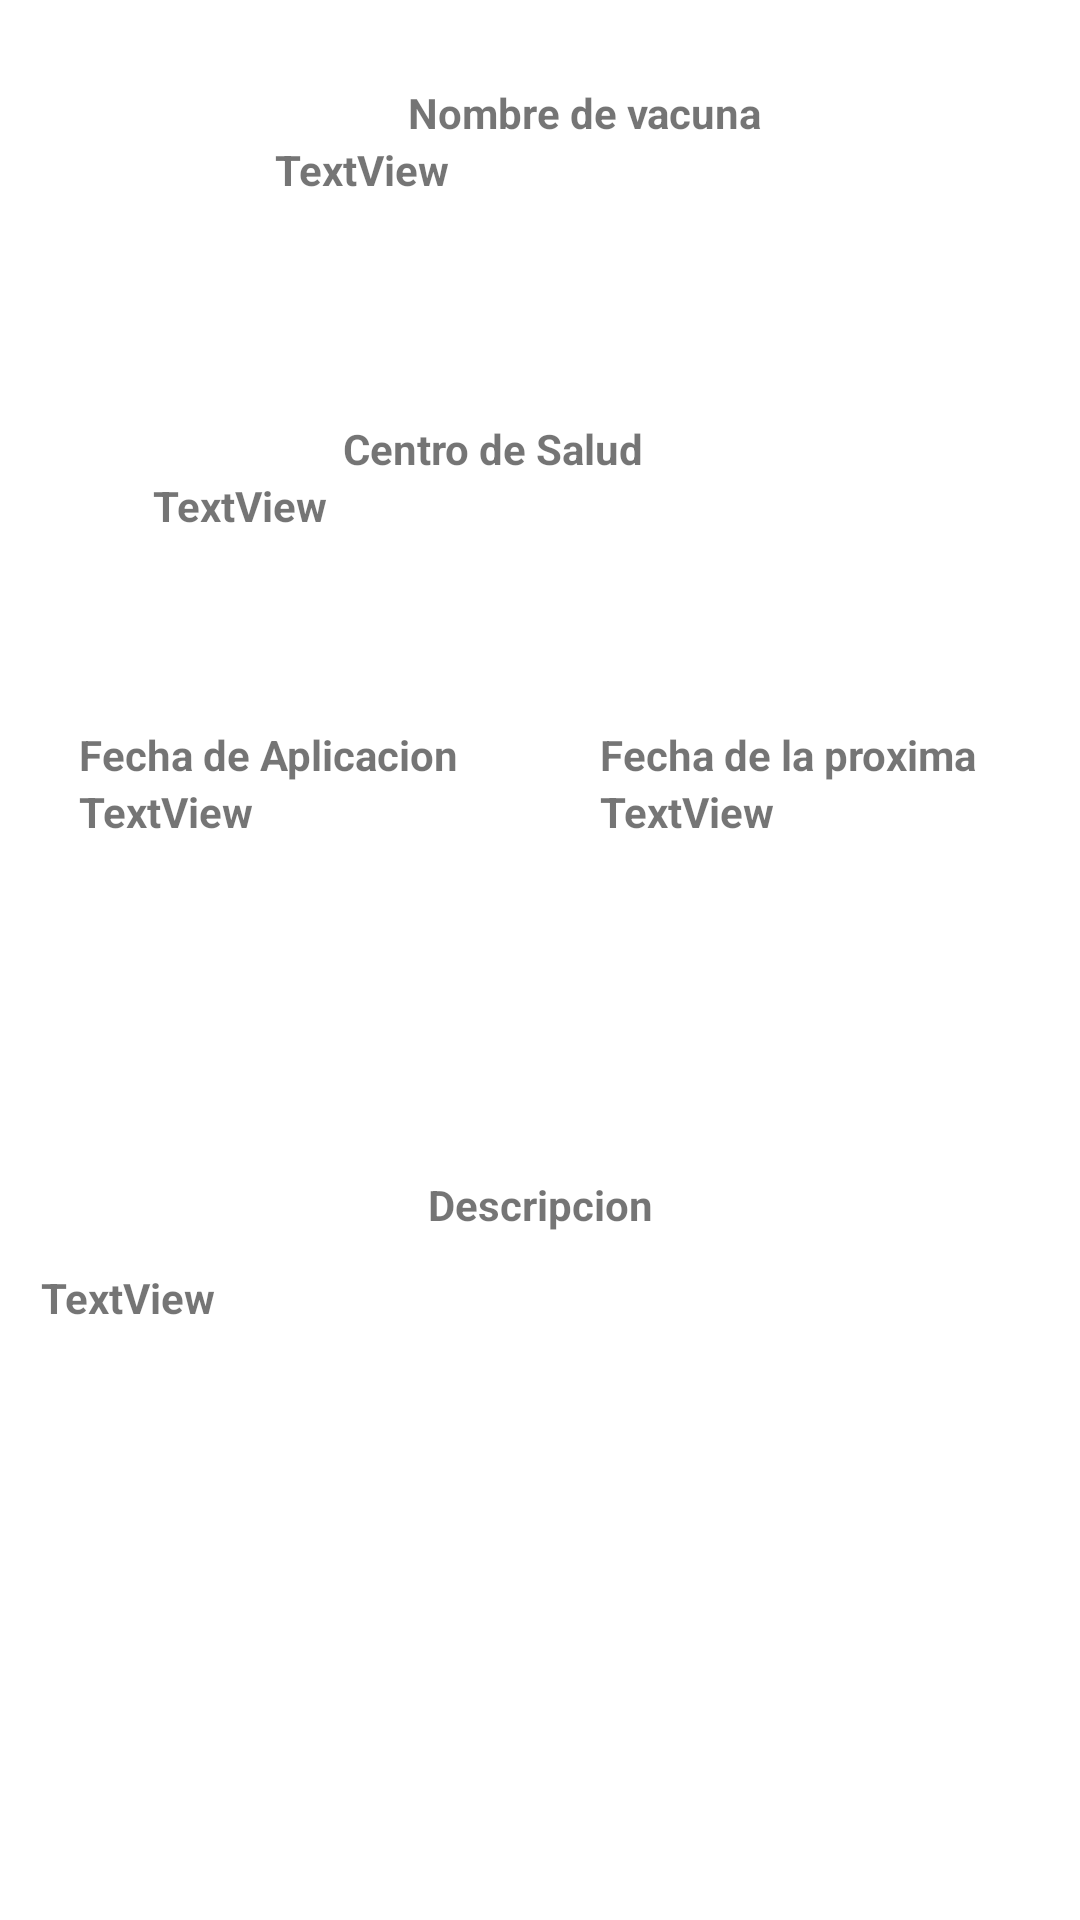

Produce the Android XML layout that renders to this screen, including the resource entries it uses.
<!-- AndroidManifest.xml: application theme Theme.ExpedienteSaludDigital -->
<!-- res/layout/activity_info_vacuna.xml -->
<?xml version="1.0" encoding="utf-8"?>
<androidx.constraintlayout.widget.ConstraintLayout xmlns:android="http://schemas.android.com/apk/res/android"
    xmlns:app="http://schemas.android.com/apk/res-auto"
    xmlns:tools="http://schemas.android.com/tools"
    android:layout_width="match_parent"
    android:layout_height="match_parent">

    <TextView
        android:id="@+id/textView"
        android:layout_width="wrap_content"
        android:layout_height="wrap_content"
        android:layout_marginStart="136dp"
        android:layout_marginTop="28dp"
        android:text="Nombre de vacuna"
        android:textStyle="bold"
        app:layout_constraintStart_toStartOf="parent"
        app:layout_constraintTop_toTopOf="parent" />

    <TextView
        android:id="@+id/textView2"
        android:layout_width="wrap_content"
        android:layout_height="wrap_content"
        android:layout_marginTop="72dp"
        android:text="Centro de Salud"
        android:textStyle="bold"
        app:layout_constraintEnd_toEndOf="parent"
        app:layout_constraintHorizontal_bias="0.44"
        app:layout_constraintStart_toStartOf="parent"
        app:layout_constraintTop_toBottomOf="@+id/info_nombre_vacuna_tv" />

    <TextView
        android:id="@+id/textView3"
        android:layout_width="wrap_content"
        android:layout_height="wrap_content"
        android:layout_marginTop="60dp"
        android:text="Fecha de Aplicacion"
        android:textStyle="bold"
        app:layout_constraintEnd_toStartOf="@+id/textView4"
        app:layout_constraintHorizontal_bias="0.356"
        app:layout_constraintStart_toStartOf="parent"
        app:layout_constraintTop_toBottomOf="@+id/info_centrosalud_vacuna_tv" />

    <TextView
        android:id="@+id/textView4"
        android:layout_width="wrap_content"
        android:layout_height="wrap_content"
        android:layout_marginTop="60dp"
        android:text="Fecha de la proxima"
        android:textStyle="bold"
        app:layout_constraintEnd_toEndOf="parent"
        app:layout_constraintHorizontal_bias="0.852"
        app:layout_constraintStart_toStartOf="parent"
        app:layout_constraintTop_toBottomOf="@+id/info_centrosalud_vacuna_tv" />

    <TextView
        android:id="@+id/textView6"
        android:layout_width="wrap_content"
        android:layout_height="wrap_content"
        android:layout_marginTop="112dp"
        android:text="Descripcion"
        android:textStyle="bold"
        app:layout_constraintEnd_toEndOf="parent"
        app:layout_constraintStart_toStartOf="parent"
        app:layout_constraintTop_toBottomOf="@+id/info_fechaaplicacion_vacuna_tv" />

    <TextView
        android:id="@+id/info_nombre_vacuna_tv"
        android:layout_width="226dp"
        android:layout_height="21dp"
        android:text="TextView"
        android:textStyle="bold"
        app:layout_constraintEnd_toEndOf="@+id/textView"
        app:layout_constraintHorizontal_bias="0.411"
        app:layout_constraintStart_toStartOf="@+id/textView"
        app:layout_constraintTop_toBottomOf="@+id/textView" />

    <TextView
        android:id="@+id/info_centrosalud_vacuna_tv"
        android:layout_width="265dp"
        android:layout_height="23dp"
        android:text="TextView"
        android:textStyle="bold"
        app:layout_constraintEnd_toEndOf="@+id/textView2"
        app:layout_constraintHorizontal_bias="0.386"
        app:layout_constraintStart_toStartOf="@+id/textView2"
        app:layout_constraintTop_toBottomOf="@+id/textView2" />

    <TextView
        android:id="@+id/info_fechaaplicacion_vacuna_tv"
        android:layout_width="wrap_content"
        android:layout_height="wrap_content"
        android:text="TextView"
        android:textStyle="bold"
        app:layout_constraintEnd_toEndOf="@+id/textView3"
        app:layout_constraintHorizontal_bias="0.0"
        app:layout_constraintStart_toStartOf="@+id/textView3"
        app:layout_constraintTop_toBottomOf="@+id/textView3" />

    <TextView
        android:id="@+id/info_fechaproxima_vacuna_tv"
        android:layout_width="wrap_content"
        android:layout_height="wrap_content"
        android:text="TextView"
        android:textStyle="bold"
        app:layout_constraintEnd_toEndOf="@+id/textView4"
        app:layout_constraintHorizontal_bias="0.0"
        app:layout_constraintStart_toStartOf="@+id/textView4"
        app:layout_constraintTop_toBottomOf="@+id/textView4" />

    <TextView
        android:id="@+id/info_descripcion_vacuna_tv"
        android:layout_width="333dp"
        android:layout_height="276dp"
        android:layout_marginTop="12dp"
        android:text="TextView"
        android:textStyle="bold"
        app:layout_constraintEnd_toEndOf="@+id/textView6"
        app:layout_constraintHorizontal_bias="0.501"
        app:layout_constraintStart_toStartOf="@+id/textView6"
        app:layout_constraintTop_toBottomOf="@+id/textView6" />
</androidx.constraintlayout.widget.ConstraintLayout>
<!-- resources referenced by this layout -->
<resources>
  <style name="Theme.ExpedienteSaludDigital" parent="Theme.MaterialComponents.DayNight.DarkActionBar">
          
          <item name="colorPrimary">@color/purple_500</item>
          <item name="colorPrimaryVariant">@color/purple_700</item>
          <item name="colorOnPrimary">@color/white</item>
          
          <item name="colorSecondary">@color/teal_200</item>
          <item name="colorSecondaryVariant">@color/teal_700</item>
          <item name="colorOnSecondary">@color/black</item>
          
          <item name="android:statusBarColor" tools:targetApi="l">?attr/colorPrimaryVariant</item>
          
      </style>
  <color name="purple_500">#231F8C</color>
  <color name="purple_700">#FF3700B3</color>
  <color name="white">#FFFFFFFF</color>
  <color name="teal_200">#7471D9</color>
  <color name="teal_700">#FF018786</color>
  <color name="black">#FF000000</color>
</resources>
